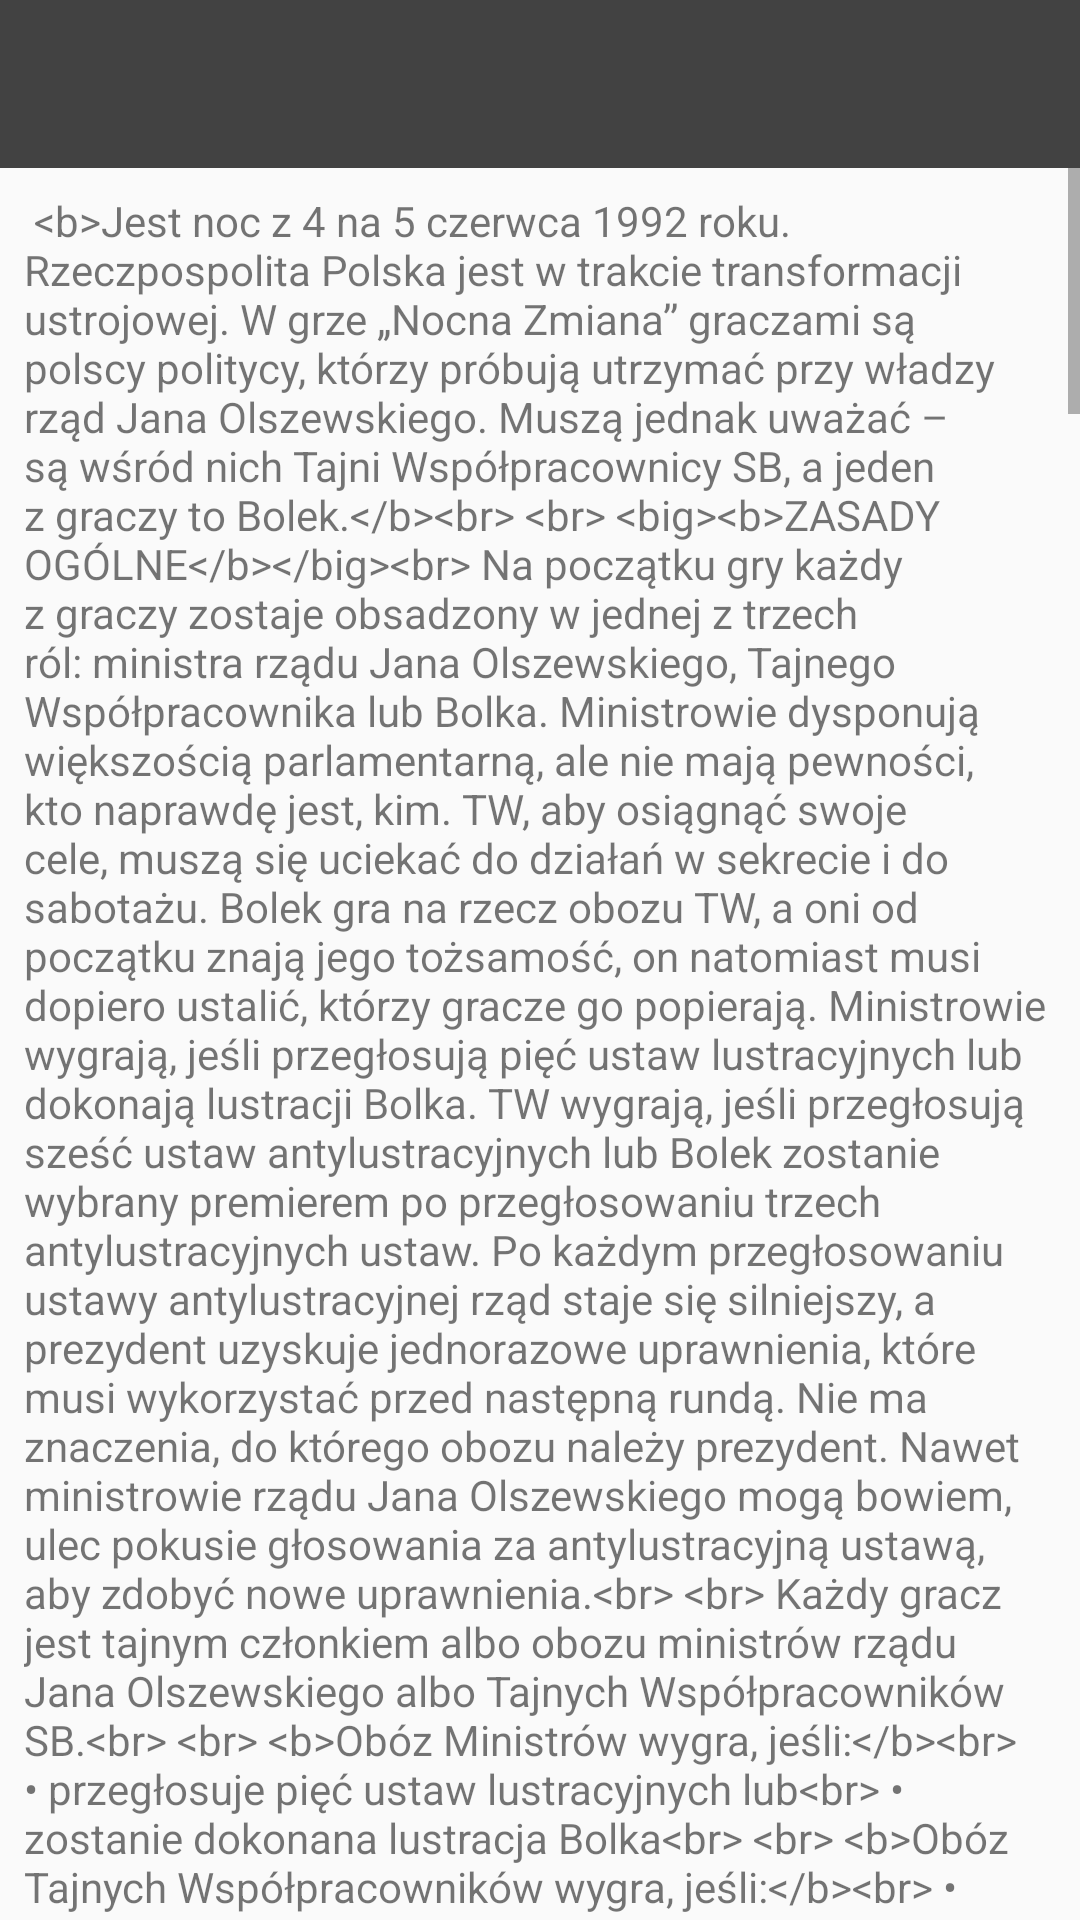

Write the Android layout XML for this screen, with the resource values it uses.
<!-- AndroidManifest.xml: application theme AppTheme -->
<!-- res/layout/activity_help.xml -->
<?xml version="1.0" encoding="utf-8"?>
<android.support.constraint.ConstraintLayout xmlns:android="http://schemas.android.com/apk/res/android"
	xmlns:app="http://schemas.android.com/apk/res-auto"
	android:layout_width="match_parent"
	android:layout_height="match_parent">
	
	<android.support.v7.widget.Toolbar
		android:id="@+id/toolbar"
		android:layout_width="0dp"
		android:layout_height="wrap_content"
		android:background="?attr/colorPrimary"
		android:minHeight="?attr/actionBarSize"
		android:theme="@style/ThemeOverlay.AppCompat.Dark.ActionBar"
		app:layout_constraintEnd_toEndOf="parent"
		app:layout_constraintStart_toStartOf="parent"
		app:layout_constraintTop_toTopOf="parent" />
	
	<View
		android:id="@+id/toolbar_shadow"
		android:layout_width="0dp"
		android:layout_height="4dp"
		android:background="@drawable/toolbar_shadow"
		app:layout_constraintTop_toBottomOf="@id/toolbar"
		app:layout_constraintLeft_toLeftOf="parent"
		app:layout_constraintRight_toRightOf="parent"/>
	
	<ScrollView
		android:layout_width="0dp"
		android:layout_height="0dp"
		app:layout_constraintTop_toBottomOf="@+id/toolbar"
		app:layout_constraintBottom_toBottomOf="parent"
		app:layout_constraintEnd_toEndOf="parent"
		app:layout_constraintStart_toStartOf="parent">
		
		<TextView
			android:id="@+id/text_help"
			android:layout_width="match_parent"
			android:layout_height="wrap_content"
			android:padding="8dp"
			android:text="@string/help_content" />
	</ScrollView>
</android.support.constraint.ConstraintLayout>
<!-- resources referenced by this layout -->
<resources>
  <color name="colorPrimary">#424242</color>
  <color name="colorPrimaryDark">#212121</color>
  <color name="colorAccent">#F44336</color>
  <color name="button_pressed">#BEBEBE</color>
  <color name="button">#FFFFFF</color>
</resources>
